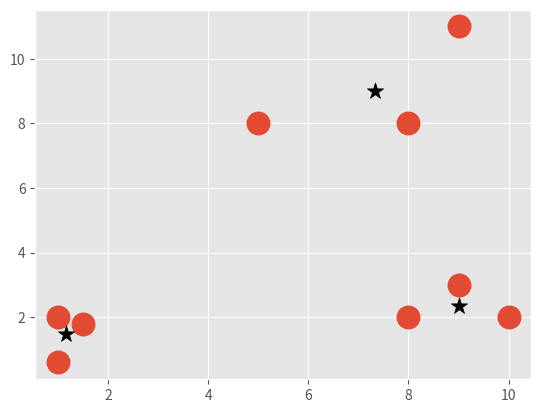

The script that saved this image:
import numpy as np
import matplotlib.pyplot as plt
from matplotlib import style
style.use('ggplot')

# %%
X = np.array([[1, 2], [1.5, 1.8], [5, 8], [8, 8], [1, 0.6], [9, 11],[8,2],[10,2],[9,3]])
colors = 10 * ["g", "r", "c", "b", "k", "y "]
# plt.scatter(X[:,0],X[:,1],s=150, linewidths=5)
# plt.show()
# %%

class Mean_Shift():
    """"""

    def __init__(self, radius = None, radius_norm_step = 100):
        self.radius = radius
        self.radius_norm_step = radius_norm_step

    def fit(self, data):

        if self.radius == None:
            all_data_centroid = np.average(data, axis=0)
            all_data_norm = np.linalg.norm(all_data_centroid)
            self.radius = all_data_norm / self.radius_norm_step

        centroids = {}

        for i in range(len(data)):
            centroids[i] = data[i]

        weights = [i for i in range(self.radius_norm_step)][::-1]

        while True:
            new_centroids = []

            for i in centroids:
                in_bandwith = []
                centroid = centroids[i]
                for featureset in data:



                    if np.linalg.norm(featureset-centroid) < self.radius:
                        in_bandwith.append(featureset)

                new_centroid = np.average(in_bandwith, axis=0)
                new_centroids.append(tuple(new_centroid))

            uniques = sorted(list(set(new_centroids)))

            prev_centroids = dict(centroids)

            centroids = {}
            for i in range(len(uniques)):
                centroids[i] = np.array(uniques[i])

            optimized = True

            for i in centroids:
                if not np.array_equal(centroids[i], prev_centroids[i]):
                    optimized = False
                if not optimized:
                    break
            if optimized:
                break

        self.centroids = centroids

    def predict(self):
        pass

clf = Mean_Shift(radius = 4)
clf.fit(X)
centroids = clf.centroids
plt.scatter(X[:,0],X[:,1],s=150, linewidths=5)
for c in centroids:
    plt.scatter(centroids[c][0],centroids[c][1], marker='*', s=150, color='k')
plt.show()
